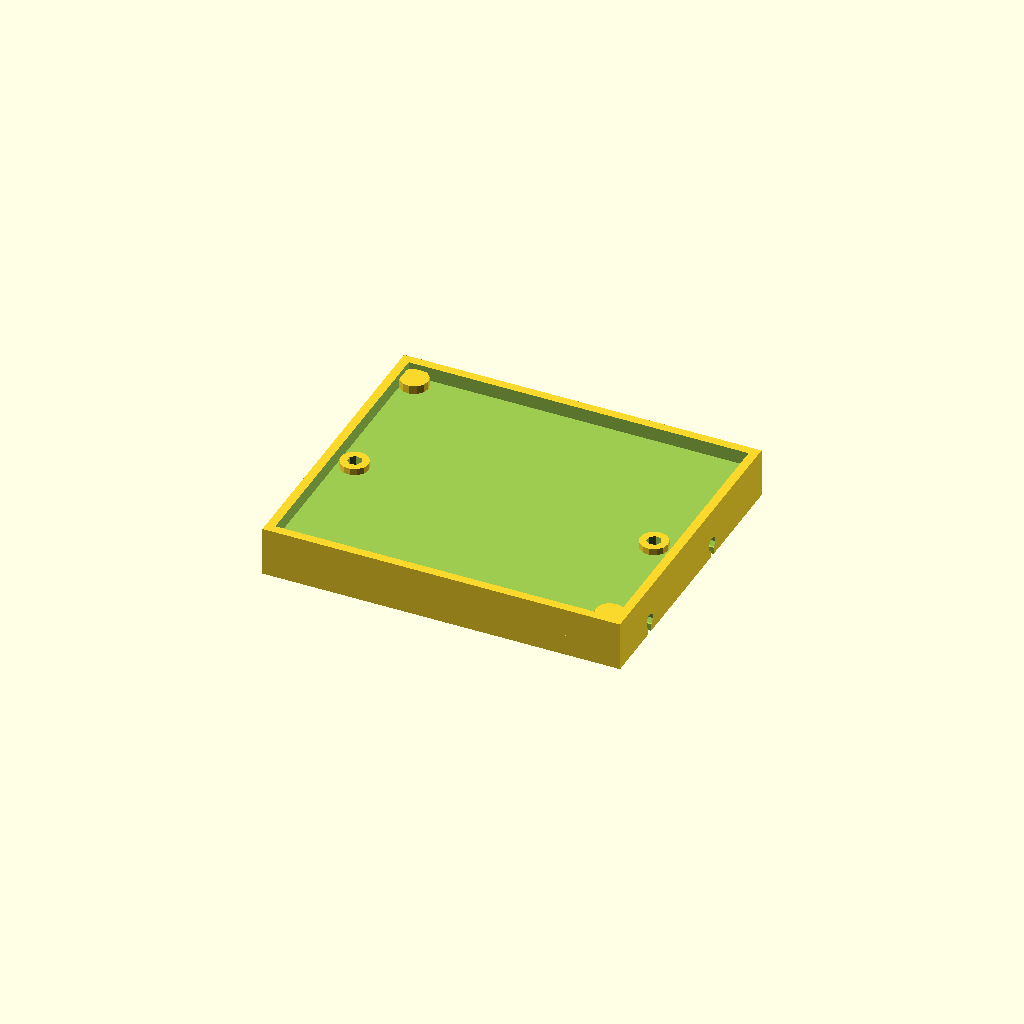
Cell 1: rendered with the file's own defaults.
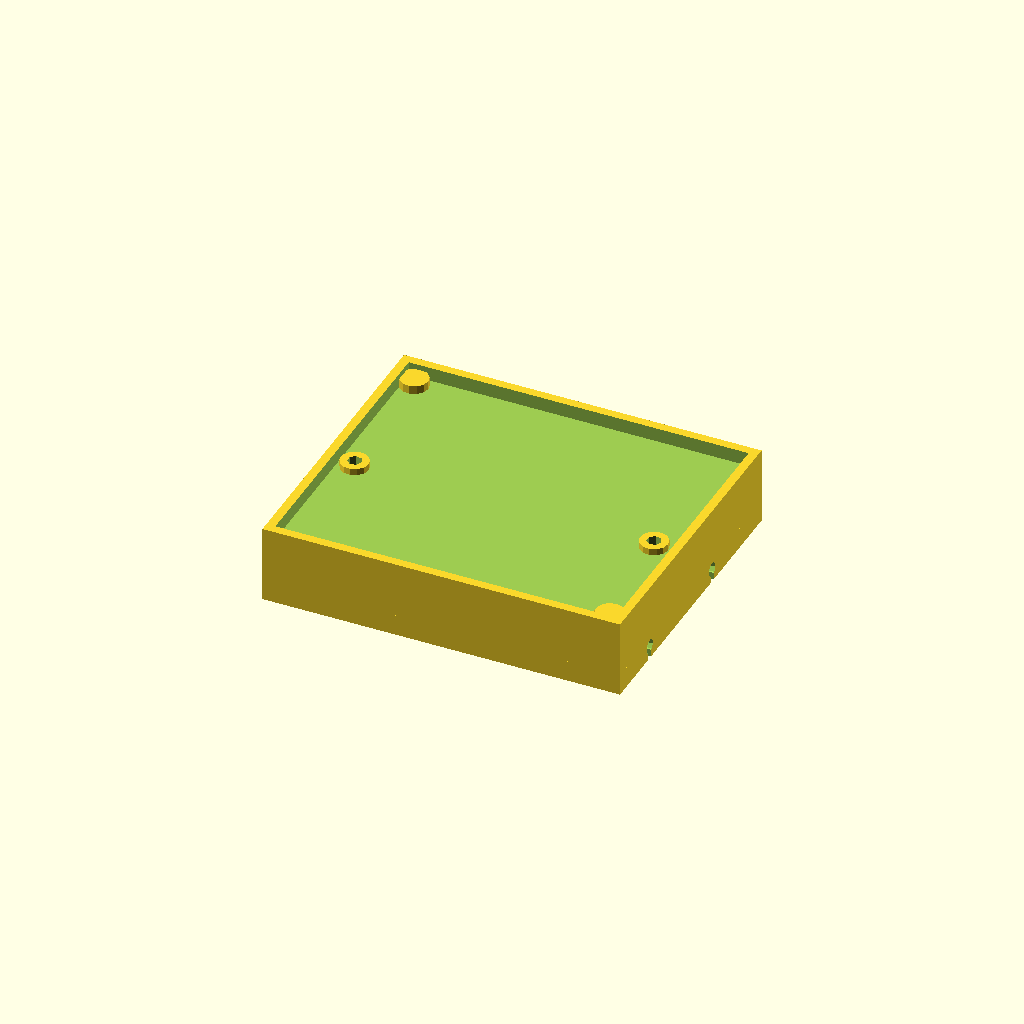
Cell 2 — height set to 16, the other parameters unchanged.
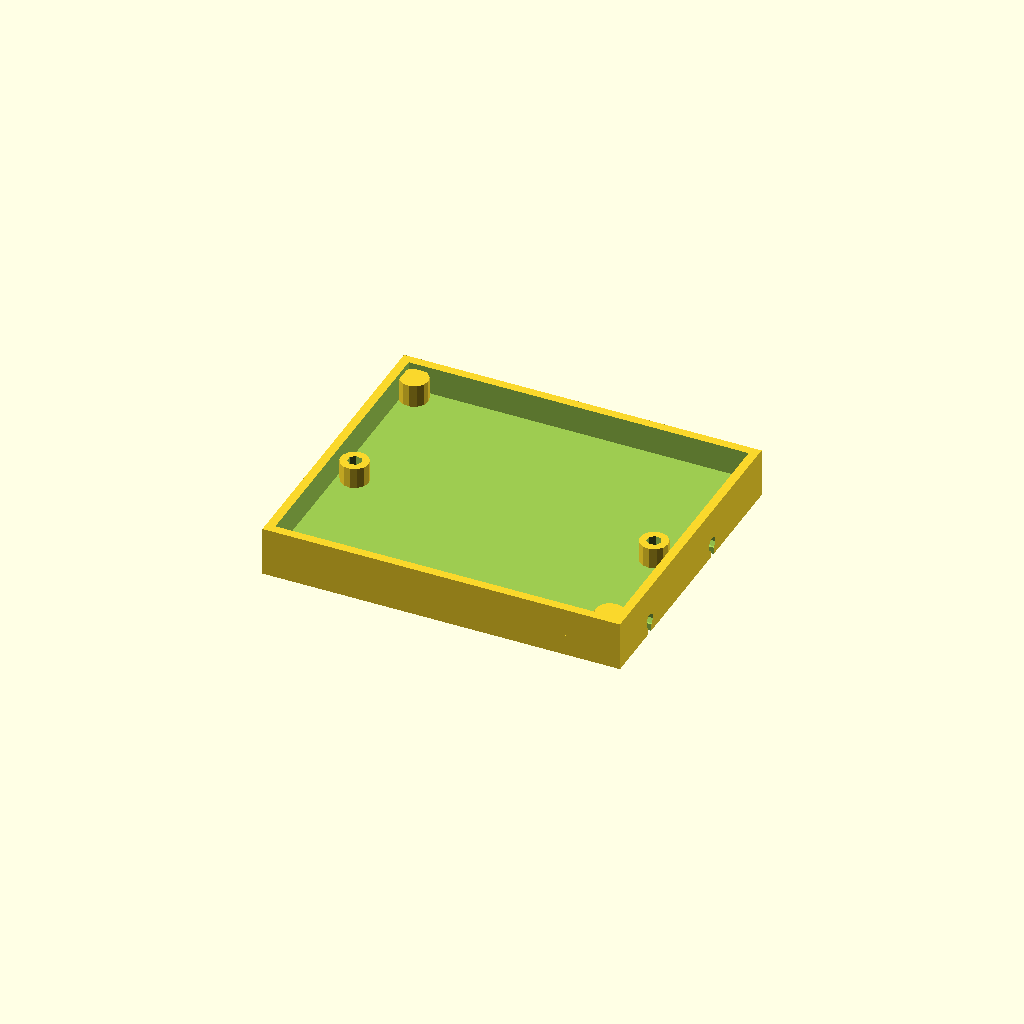
Cell 3: the same model with tray_depth = 8.
All cells are drawn from one camera (rotation 55°, 0°, 25°, orthographic, colour scheme Cornfield), so only the parameter changes between them.
OpenSCAD source file poe-switch-board-carrier-mount.scad:
board_size = [96.5, 81.2];
mount_size = board_size + [5, 5];
height = 8;
tray_depth = 4;
pcb_thickness = 1.6;

screw_positions = [
  [(85 / 2) - 1.0, -2.5],
  [(-85 / 2) - 1.0, -2.5],
];

board_supports = [
  [-45, 37],
  [45, -37],
];

module Main() {
  difference() {
    union() {
      difference() {
        translate([0, 0, -height]) {
          linear_extrude(height) {
            square(mount_size, center = true);
          }
        }

        translate([0, 0, 0.01 - tray_depth]) {
          linear_extrude(tray_depth) {
            square(board_size, center = true);
          }
        }
      }

      translate([0, 0, -tray_depth]) {
        for(p = screw_positions) {
          translate(p) {
            cylinder(d = 8, h = abs(tray_depth) - pcb_thickness - 0.5);
          }
        }
        for(p = board_supports) {
          translate(p) {
            cylinder(d = 8, h = abs(tray_depth) - pcb_thickness);
          }
        }
      }
    }

    translate([0, 0, -height - 1]) {
      for(p = screw_positions) {
        translate(p) {
          cylinder(d = 4, h = height + 2);
        }
      }
    }
  }
}

module DinBracketMount() {
  h2 = 6;
  depth = 32;
  fw = 1.8;
  ho = 3.7;

  difference() {
    translate([0, 0, -height - h2]) {
      linear_extrude(h2) {
        square(mount_size, center = true);
      }
    }

    translate([0, 0, -height - h2 - 0.01]) {
      for(p = screw_positions) {
        translate(p) {
          cylinder(d = 4, h = h2 + 0.1);
        }
      }

      for(y = [-25, -25 + 38]) {
        translate([0, y, ho]) {
          for(a = [0, 180]) {
            rotate([0, 0, a]) {
              translate([(mount_size[0] / 2) - depth + 0.1, 0, 0]) {
                rotate([0, 90, 0])
                cylinder(d = 4, h = depth, $fn = 9);
              }
              translate([(mount_size[0] / 2) - depth + 0.1, -fw / 2, -ho]) {
                cube([depth, fw, ho]);
              }
            }
          }
        } 
      }
    }
  }
}

Main();
DinBracketMount();
Parameter table extracted from the source (name, type, default, range or options):
board_size: vector, default [96.5, 81.2]
height: number, default 8
tray_depth: number, default 4
pcb_thickness: number, default 1.6
